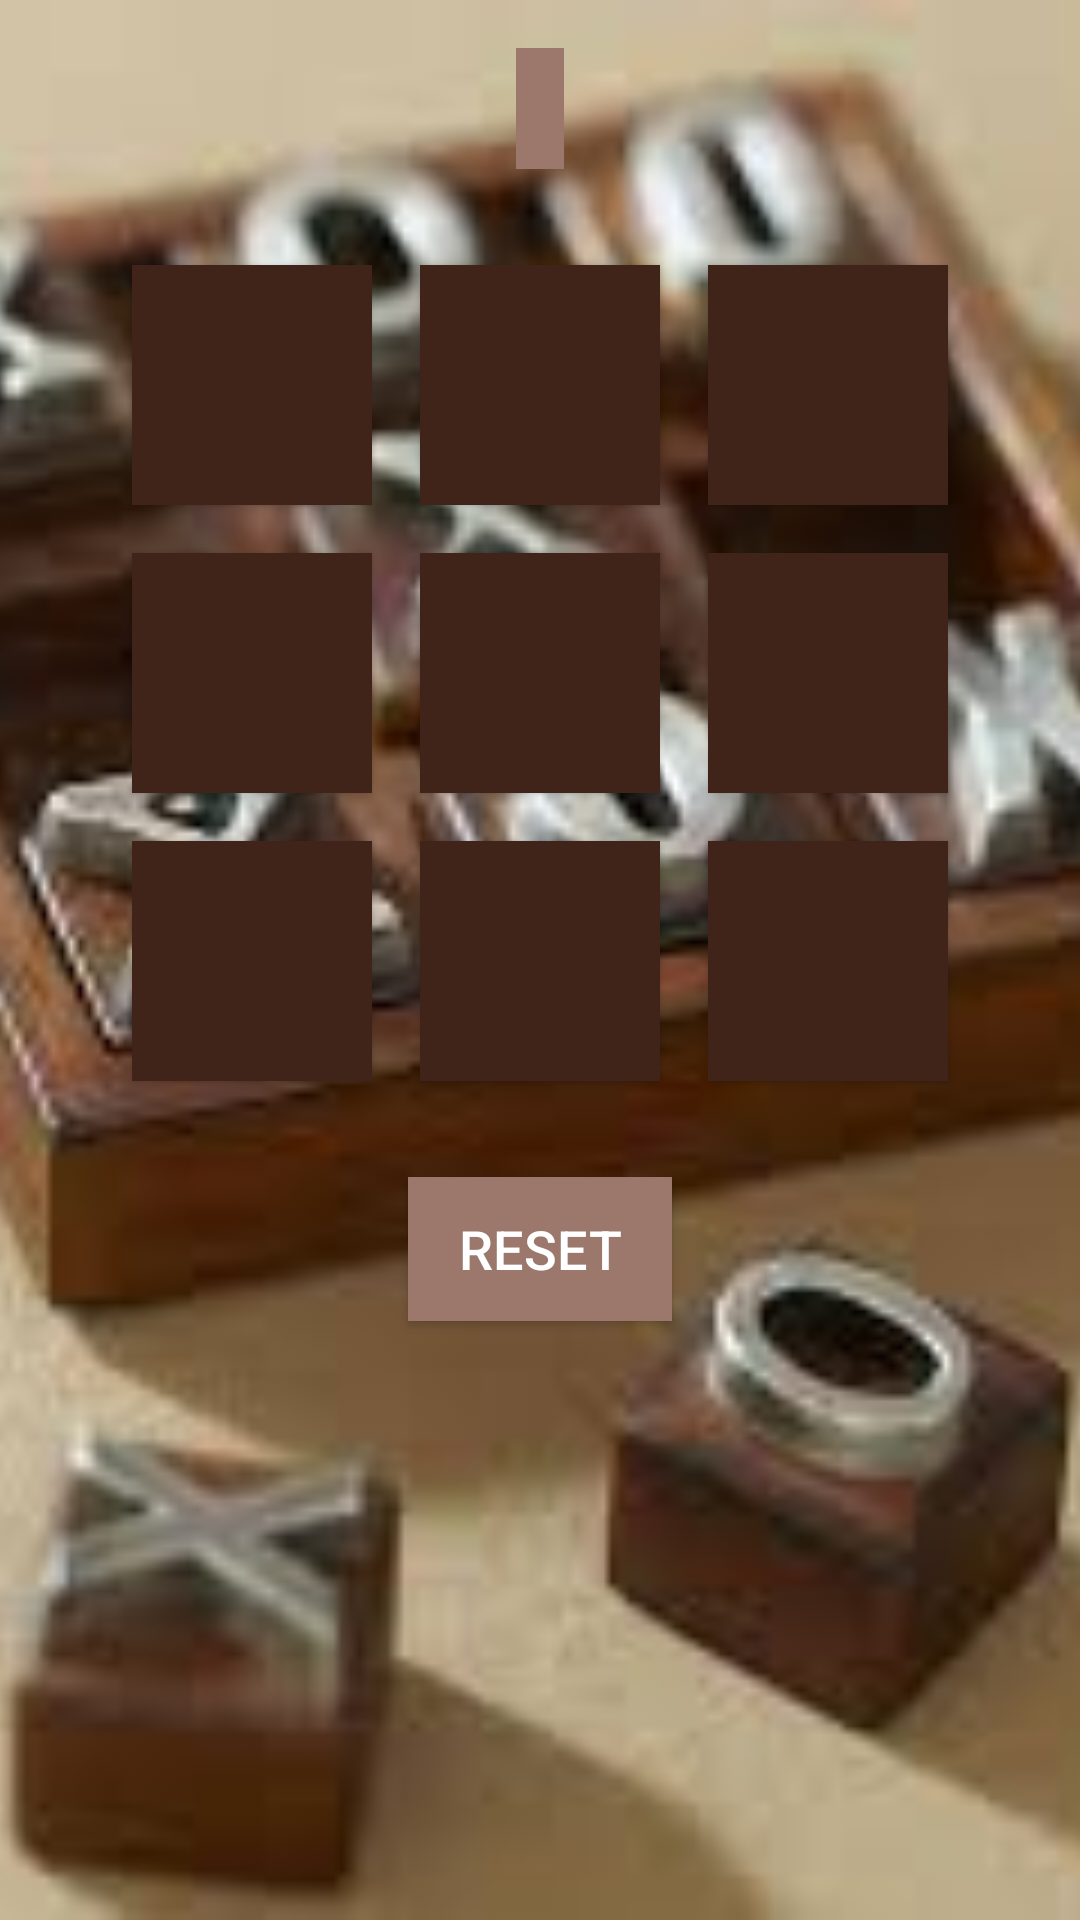

Produce the Android XML layout that renders to this screen, including the resource entries it uses.
<!-- AndroidManifest.xml: application theme AppTheme -->
<!-- res/layout/activity_simplemode.xml -->
<?xml version="1.0" encoding="utf-8"?>
<RelativeLayout xmlns:android="http://schemas.android.com/apk/res/android"
    xmlns:tools="http://schemas.android.com/tools"
    android:layout_width="match_parent"
    android:layout_height="match_parent"
    tools:context="com.example.android.tictactoe.simplemode">

    <ImageView
        style="@style/ImageViewStyle"
        android:contentDescription="@string/app_name"
        android:src="@drawable/tictac" />


    <TableLayout
        android:id="@+id/glGameBoard"
        style="@style/Table"
        android:layout_below="@+id/Info">


        <TableRow>

            <Button
                android:id="@+id/b00"
                style="@style/ButtonStyle"
                android:onClick=""/>

            <Button
                android:id="@+id/b01"
                style="@style/ButtonStyle" />

            <Button
                android:id="@+id/b02"
                style="@style/ButtonStyle" />

        </TableRow>


        <TableRow>

            <Button
                android:id="@+id/b10"
                style="@style/ButtonStyle" />

            <Button
                android:id="@+id/b11"
                style="@style/ButtonStyle" />

            <Button
                android:id="@+id/b12"
                style="@style/ButtonStyle" />

        </TableRow>


        <TableRow>

            <Button
                android:id="@+id/b20"
                style="@style/ButtonStyle" />

            <Button
                android:id="@+id/b21"
                style="@style/ButtonStyle" />

            <Button
                android:id="@+id/b22"
                style="@style/ButtonStyle" />

        </TableRow>

    </TableLayout>


    <TextView
        android:id="@+id/Info"
        style="@style/TextViewStyle" />


    <Button
        android:id="@+id/Reset"
        style="@style/ResetButtonStyle"
        android:layout_below="@+id/glGameBoard"
        android:text="@string/Reset" />

</RelativeLayout>
<!-- resources referenced by this layout -->
<resources>
  <!-- drawable tictac: jpg bitmap (drawable, 6483 bytes) -->
  <string name="Reset">RESET</string>
  <string name="app_name">Tic Tac Toe</string>
  <style name="ButtonStyle">
          <item name="android:layout_width">80dp</item>
          <item name="android:layout_height">80dp</item>
          <item name="android:background">#40241a</item>
          <item name="android:layout_margin">8dp</item>
          <item name="android:gravity">center</item>
          <item name="android:textColor">#FFFFFF</item>
          <item name="android:textSize">30sp</item>
      </style>
  <style name="ImageViewStyle">
          <item name="android:layout_width">match_parent</item>
          <item name="android:layout_height">match_parent</item>
          <item name="android:alpha">1</item>
          <item name="android:scaleType">centerCrop</item>
      </style>
  <style name="ResetButtonStyle">
          <item name="android:layout_width">wrap_content</item>
          <item name="android:layout_height">wrap_content</item>
          <item name="android:layout_centerHorizontal">true</item>
          <item name="android:layout_margin">16dp</item>
          <item name="android:background">#9c786c</item>
          <item name="android:padding">8dp</item>
          <item name="android:textColor">#FFFFFF</item>
          <item name="android:textSize">18sp</item>
      </style>
  <style name="Table">
          <item name="android:layout_width">wrap_content</item>
          <item name="android:layout_height">wrap_content</item>
          <item name="android:layout_centerHorizontal">true</item>
          <item name="android:columnCount">3</item>
          <item name="android:rowCount">3</item>
          <item name="android:padding">8dp</item>
      </style>
  <style name="TextViewStyle">
          <item name="android:layout_width">wrap_content</item>
          <item name="android:layout_height">wrap_content</item>
          <item name="android:layout_centerHorizontal">true</item>
          <item name="android:layout_margin">16dp</item>
          <item name="android:background">#9c786c</item>
          <item name="android:padding">8dp</item>
          <item name="android:textColor">#FFFFFF</item>
          <item name="android:textSize">18sp</item>
      </style>
  <style name="AppTheme" parent="Theme.AppCompat.Light.DarkActionBar">
          
          <item name="colorPrimary">#9c786c</item>
          <item name="colorPrimaryDark">#40241a</item>
          <item name="colorAccent">#6d4c41</item>
      </style>
</resources>
